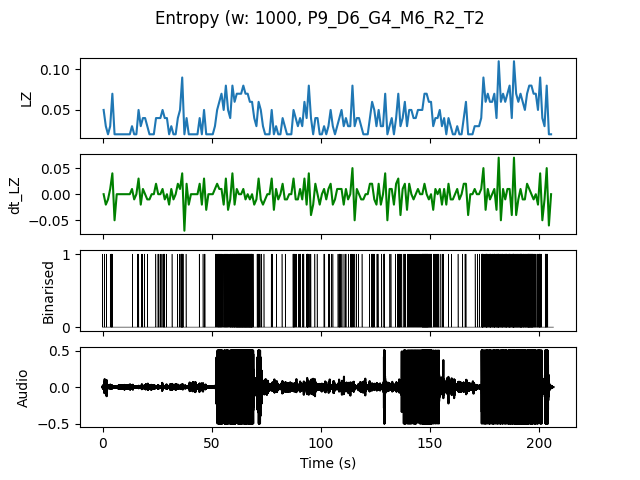

The file beside this chart, header and first rows:
, t0, LZ, dt_LZ, IOI
0.0, 0.0, 0.04983, 0.0, 0.5
1.0, 1.0, 0.0299, -0.01993, 1.0
2.0, 2.0, 0.01993, -0.009966, 0.0
3.0, 3.0, 0.0299, 0.009966, 1.0
4.0, 4.0, 0.06976, 0.03986, 0.25
5.0, 5.0, 0.01993, -0.04983, 0.0
6.0, 6.0, 0.01993, 0.0, 0.0
7.0, 7.0, 0.01993, 0.0, 0.0
8.0, 8.0, 0.01993, 0.0, 0.0
9.0, 9.0, 0.01993, 0.0, 0.0
10.0, 10.0, 0.01993, 0.0, 0.0
11.0, 11.0, 0.01993, 0.0, 0.0
12.0, 12.0, 0.01993, 0.0, 0.0
13.0, 13.0, 0.0299, 0.009966, 1.0
14.0, 14.0, 0.01993, -0.009966, 0.0
15.0, 15.0, 0.01993, 0.0, 0.0
16.0, 16.0, 0.04983, 0.0299, 0.5
17.0, 17.0, 0.0299, -0.01993, 1.0
18.0, 18.0, 0.03986, 0.009966, 1.0
19.0, 19.0, 0.03986, 0.0, 1.0
20.0, 20.0, 0.0299, -0.009966, 1.0
21.0, 21.0, 0.01993, -0.009966, 0.0
22.0, 22.0, 0.01993, 0.0, 0.0
23.0, 23.0, 0.01993, 0.0, 0.0
24.0, 24.0, 0.03986, 0.01993, 1.0
25.0, 25.0, 0.03986, 0.0, 0.5
26.0, 26.0, 0.03986, 0.0, 1.0
27.0, 27.0, 0.04983, 0.009966, 0.3333
28.0, 28.0, 0.03986, -0.009966, 0.5
29.0, 29.0, 0.03986, 0.0, 1.0
30.0, 30.0, 0.01993, -0.01993, 0.0
31.0, 31.0, 0.0299, 0.009966, 1.0
32.0, 32.0, 0.01993, -0.009966, 0.0
33.0, 33.0, 0.01993, 0.0, 0.0
34.0, 34.0, 0.03986, 0.01993, 1.0
35.0, 35.0, 0.04983, 0.009966, 0.3333
36.0, 36.0, 0.08969, 0.03986, 0.125
37.0, 37.0, 0.01993, -0.06976, 0.0
38.0, 38.0, 0.03986, 0.01993, 1.0
39.0, 39.0, 0.01993, -0.01993, 0.0
40.0, 40.0, 0.01993, 0.0, 0.0
41.0, 41.0, 0.01993, 0.0, 0.0
42.0, 42.0, 0.01993, 0.0, 0.0
43.0, 43.0, 0.01993, 0.0, 0.0
44.0, 44.0, 0.03986, 0.01993, 1.0
45.0, 45.0, 0.01993, -0.01993, 0.0
46.0, 46.0, 0.04983, 0.0299, 0.3333
47.0, 47.0, 0.01993, -0.0299, 0.0
48.0, 48.0, 0.01993, 0.0, 0.0
49.0, 49.0, 0.01993, 0.0, 0.0
50.0, 50.0, 0.01993, 0.0, 0.0
51.0, 51.0, 0.0299, 0.009966, 1.0
52.0, 52.0, 0.04983, 0.01993, 0.3333
53.0, 53.0, 0.05979, 0.009966, 0.25
54.0, 54.0, 0.06976, 0.009966, 0.3333
55.0, 55.0, 0.04983, -0.01993, 0.3333
56.0, 56.0, 0.07973, 0.0299, 0.2
57.0, 57.0, 0.04983, -0.0299, 0.3333
58.0, 58.0, 0.03986, -0.009966, 0.25
59.0, 59.0, 0.07973, 0.03986, 0.1667
... 146 more rows
